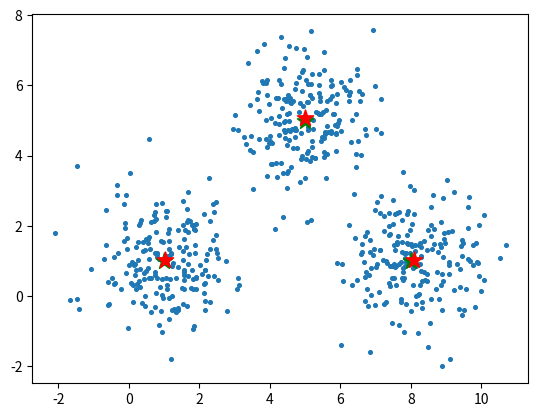

Source code (Python):
import numpy as np
from matplotlib import pyplot as plt
import time

MAX_ITERATIONS = 500


def advanced_initialize_centroids_value(k):
    # To be implemented
    return []


def initialize_centroids_value(data_set, k):
    # To be implemented
    mean = np.mean(data_set, axis=0)
    std = np.std(data_set, axis=0)
    centroids = np.random.randn(k, data_set.shape[1]) * std + mean
    return centroids


def get_centroids_number():
    # To be implemented
    return 3


def get_labels(data_set, centroids):

    distances = np.zeros((data_set.shape[0], centroids.shape[0]))

    for i in range(centroids.shape[0]):
        distances[:, i] = np.sqrt(((data_set - centroids[i])**2).sum(axis=1))
    labels = np.argmin(distances, axis=1)
    return labels


def get_centroids(data_set, labels, k):

    centroids = np.zeros((k, data_set.shape[1]))

    for i in range(k):
        centroids[i] = np.mean(data_set[labels == i], axis=0)
    return centroids


def error(old_centroids, centroids):

    return np.linalg.norm(centroids - old_centroids)


def is_done(old_centroids, centroids, iterations):
    if iterations > MAX_ITERATIONS:
        return True

    val = error(old_centroids, centroids)

    return val == 0


def kmeans(data_set, k):

    centroids = initialize_centroids_value(data_set, k)

    iterations = 0
    old_centroids = np.zeros(centroids.shape)

    while not is_done(old_centroids, centroids, iterations):

        old_centroids = centroids

        iterations += 1

        labels = get_labels(data_set, centroids)

        centroids = get_centroids(data_set, labels, k)

        plt.clf()

        plt.scatter(data_set[:, 0], data_set[:, 1], s=7)

        plt.scatter(centroids[:, 0], centroids[:, 1], marker='.', c='y', s=150)
        plt.scatter(old_centroids[:, 0], old_centroids[:, 1], marker='.', c='r', s=150)

        plt.draw()
        plt.pause(1)

    return centroids


def gen_samples():
    center_1 = np.array([1, 1])
    center_2 = np.array([5, 5])
    center_3 = np.array([8, 1])

    # Generate random data and center it to the three centers
    data_1 = np.random.randn(200, 2) + center_1
    data_2 = np.random.randn(200, 2) + center_2
    data_3 = np.random.randn(200, 2) + center_3

    data = np.concatenate((data_1, data_2, data_3), axis=0)

    centroids = np.array([center_1, center_2, center_3])

    return centroids, data


def main():

    centroids, data_set = gen_samples()

    k = get_centroids_number()

    trained_centroids = kmeans(data_set, k)

    plt.clf()

    plt.scatter(data_set[:, 0], data_set[:, 1], s=7)

    plt.scatter(centroids[:, 0], centroids[:, 1], marker='*', c='g', s=150)
    plt.scatter(trained_centroids[:, 0], trained_centroids[:, 1], marker='*', c='r', s=150)

    plt.draw()
    plt.pause(5)


if __name__ == '__main__':
    main()
